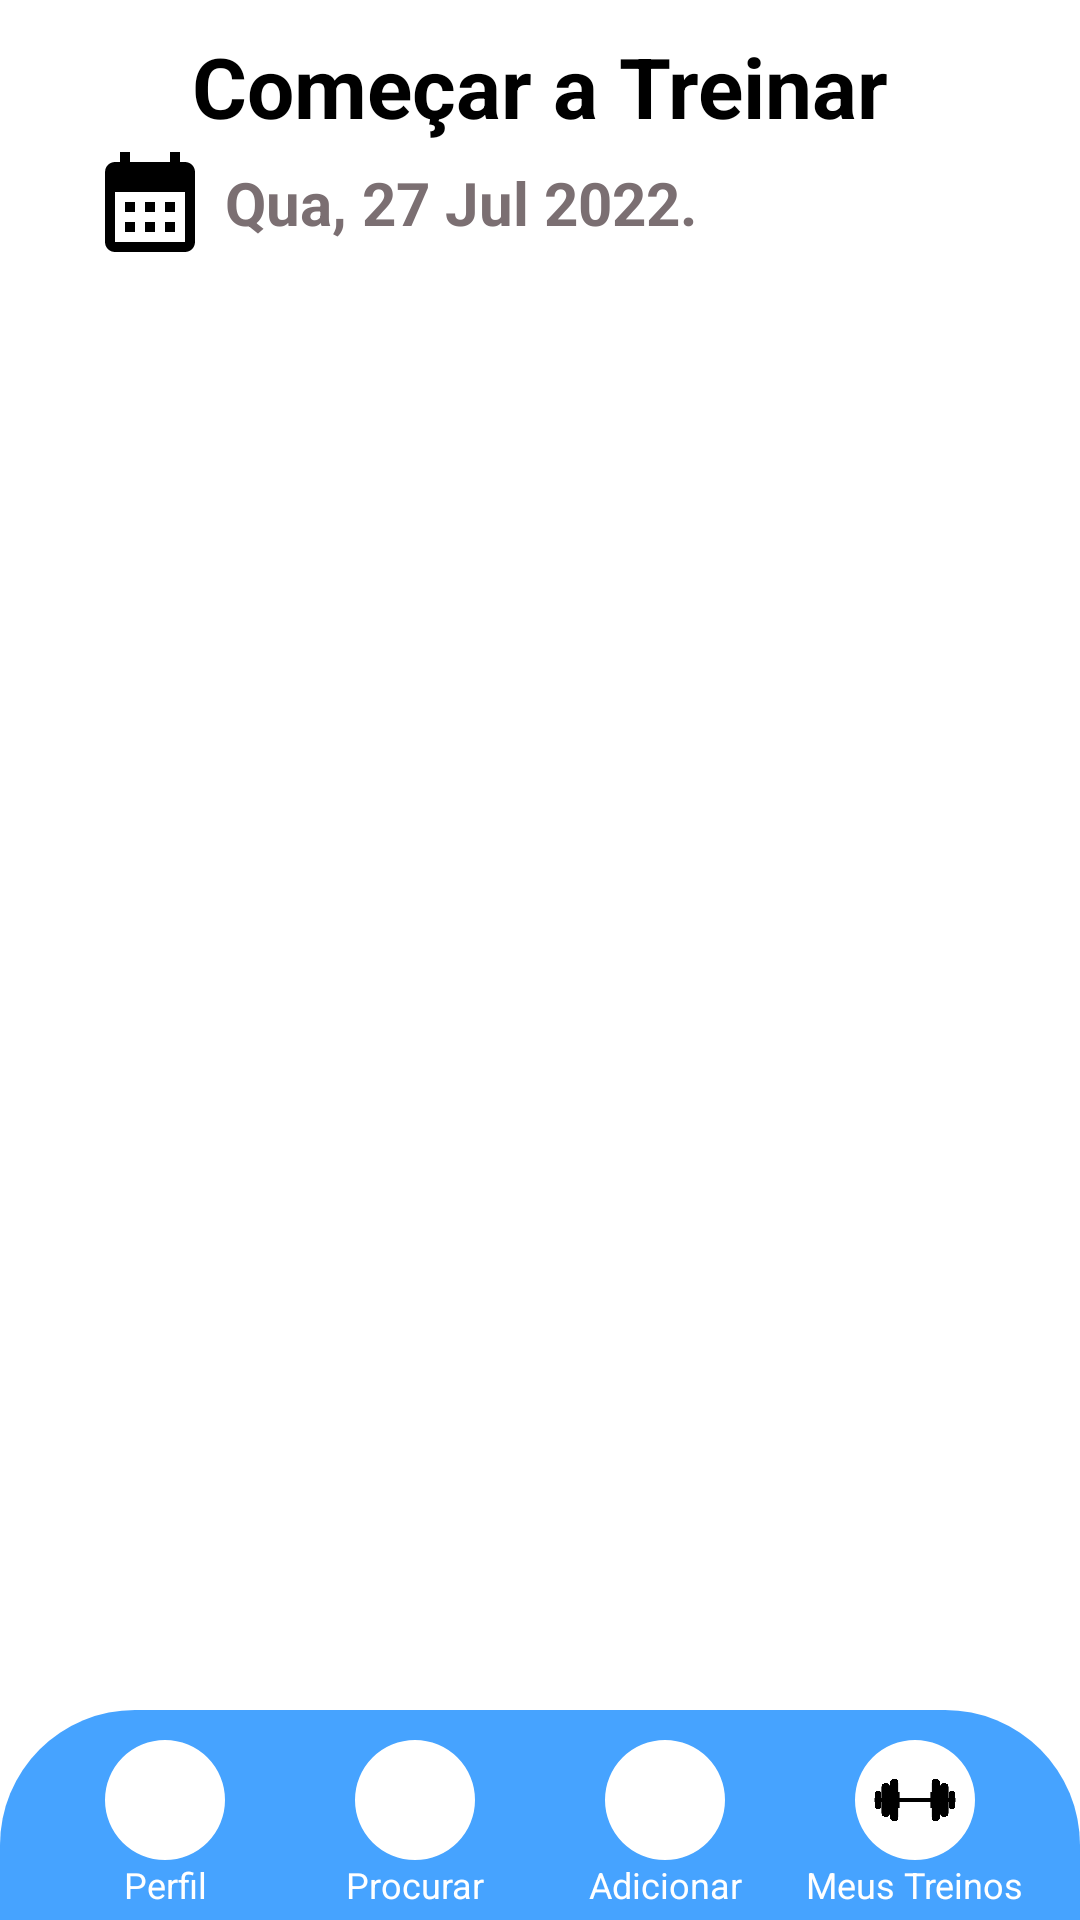

Android layout source for this screen:
<!-- AndroidManifest.xml: application theme Theme.VipTraining -->
<!-- res/layout/activity_main_menu.xml -->
<?xml version="1.0" encoding="utf-8"?>
<androidx.constraintlayout.widget.ConstraintLayout xmlns:android="http://schemas.android.com/apk/res/android"
    xmlns:app="http://schemas.android.com/apk/res-auto"
    xmlns:tools="http://schemas.android.com/tools"
    android:layout_width="match_parent"
    android:layout_height="match_parent"
    android:background="@color/white"
    tools:context=".view.menu.MainMenuActivity">

    <TextView
        android:id="@+id/text_insert_training"
        android:layout_width="match_parent"
        android:layout_height="wrap_content"
        android:layout_marginStart="25dp"
        android:layout_marginTop="10dp"
        android:layout_marginEnd="25dp"
        android:background="@android:color/transparent"
        android:elevation="2dp"
        android:text="@string/treinar"
        android:textAlignment="center"
        android:textColor="@color/black"
        android:textSize="28sp"
        android:textStyle="bold"
        app:layout_constraintEnd_toEndOf="parent"
        app:layout_constraintStart_toStartOf="parent"
        app:layout_constraintTop_toTopOf="parent" />

    <com.google.android.material.imageview.ShapeableImageView
        android:id="@+id/icon_date"
        android:layout_width="40dp"
        android:layout_height="40dp"
        android:layout_marginStart="30dp"
        android:background="@color/white"
        android:scaleType="fitXY"
        app:layout_constraintStart_toStartOf="parent"
        app:layout_constraintTop_toBottomOf="@+id/text_insert_training"
        app:srcCompat="@drawable/icon_calendar" />

    <TextView
        android:id="@+id/text_date_training"
        android:layout_width="wrap_content"
        android:layout_height="wrap_content"
        android:layout_marginStart="5dp"
        android:background="@android:color/transparent"
        android:elevation="2dp"
        android:text="@string/date"
        android:textAlignment="center"
        android:textColor="@color/grey"
        android:textSize="20sp"
        android:textStyle="bold"
        app:layout_constraintBottom_toBottomOf="@+id/icon_date"
        app:layout_constraintStart_toEndOf="@+id/icon_date"
        app:layout_constraintTop_toTopOf="@+id/icon_date" />

    <androidx.viewpager2.widget.ViewPager2
        android:id="@+id/view_pager_insert_training"
        android:layout_width="0dp"
        android:layout_height="wrap_content"
        android:layout_marginTop="8dp"
        app:layout_constraintBottom_toTopOf="@+id/indicator"
        app:layout_constraintEnd_toEndOf="parent"
        app:layout_constraintStart_toStartOf="parent"
        app:layout_constraintTop_toBottomOf="@+id/text_date_training" />

    <com.google.android.material.tabs.TabLayout
        android:id="@+id/indicator"
        android:layout_width="match_parent"
        android:layout_height="wrap_content"
        android:layout_marginBottom="0dp"
        android:backgroundTint="@android:color/transparent"
        app:layout_constraintBottom_toTopOf="@+id/menu_bottom"
        app:layout_constraintEnd_toEndOf="parent"
        app:layout_constraintStart_toStartOf="parent"
        app:tabBackground="@drawable/seletor"
        app:tabGravity="center"
        app:tabIndicatorHeight="0dp"
        app:tabPaddingEnd="8dp"
        app:tabPaddingStart="8dp" />

    <View
        android:id="@+id/menu_bottom"
        android:layout_width="match_parent"
        android:layout_height="70dp"
        android:layout_marginTop="5dp"
        android:background="@drawable/background_menu_bottom"
        app:layout_constraintBottom_toBottomOf="parent"
        app:layout_constraintEnd_toEndOf="parent"
        app:layout_constraintStart_toStartOf="parent" />

    <com.google.android.material.imageview.ShapeableImageView
        android:id="@+id/btn_profile"
        android:layout_width="40dp"
        android:layout_height="40dp"
        android:layout_marginStart="35dp"
        android:layout_marginBottom="20dp"
        android:background="@color/white"
        android:scaleType="fitCenter"
        app:contentPadding="5dp"
        app:layout_constraintBottom_toBottomOf="parent"
        app:layout_constraintStart_toStartOf="parent"
        app:shapeAppearanceOverlay="@style/ShapeAppearanceOverlay.App.CornerSize50Percent"
        app:srcCompat="@drawable/icon_profile" />

    <TextView
        android:id="@+id/text_btn_home"
        style="@style/TextAppearance.AppCompat.Headline"
        android:layout_width="wrap_content"
        android:layout_height="wrap_content"
        android:text="@string/perfil"
        android:textColor="@color/white"
        android:textSize="12sp"
        app:layout_constraintEnd_toEndOf="@+id/btn_profile"
        app:layout_constraintStart_toStartOf="@+id/btn_profile"
        app:layout_constraintTop_toBottomOf="@+id/btn_profile" />

    <com.google.android.material.imageview.ShapeableImageView
        android:id="@+id/btn_send_search"
        android:layout_width="40dp"
        android:layout_height="40dp"
        android:layout_marginBottom="20dp"
        android:background="@color/white"
        android:scaleType="fitCenter"
        app:contentPadding="5dp"
        app:layout_constraintBottom_toBottomOf="parent"
        app:layout_constraintEnd_toStartOf="@+id/btn_add_exercise"
        app:layout_constraintStart_toEndOf="@+id/btn_profile"
        app:shapeAppearanceOverlay="@style/ShapeAppearanceOverlay.App.CornerSize50Percent"
        app:srcCompat="@drawable/icon_search" />

    <TextView
        android:id="@+id/text_search"
        style="@style/TextAppearance.AppCompat.Headline"
        android:layout_width="wrap_content"
        android:layout_height="wrap_content"
        android:elevation="3dp"
        android:text="@string/procurar"
        android:textColor="@color/white"
        android:textSize="12sp"
        app:layout_constraintEnd_toEndOf="@+id/btn_send_search"
        app:layout_constraintStart_toStartOf="@+id/btn_send_search"
        app:layout_constraintTop_toBottomOf="@+id/btn_send_search" />

    <com.google.android.material.imageview.ShapeableImageView
        android:id="@+id/btn_add_exercise"
        android:layout_width="40dp"
        android:layout_height="40dp"
        android:layout_marginBottom="20dp"
        android:background="@color/white"
        android:scaleType="fitCenter"
        app:contentPadding="5dp"
        app:layout_constraintBottom_toBottomOf="parent"
        app:layout_constraintEnd_toStartOf="@+id/btn_training"
        app:layout_constraintStart_toEndOf="@+id/btn_send_search"
        app:shapeAppearanceOverlay="@style/ShapeAppearanceOverlay.App.CornerSize50Percent"
        app:srcCompat="@drawable/icon_exercise" />

    <TextView
        android:id="@+id/text_add_exercise"
        style="@style/TextAppearance.AppCompat.Headline"
        android:layout_width="wrap_content"
        android:layout_height="wrap_content"
        android:text="@string/adicionar"
        android:textColor="@color/white"
        android:textSize="12sp"
        app:layout_constraintEnd_toEndOf="@+id/btn_add_exercise"
        app:layout_constraintStart_toStartOf="@+id/btn_add_exercise"
        app:layout_constraintTop_toBottomOf="@+id/btn_add_exercise" />

    <com.google.android.material.imageview.ShapeableImageView
        android:id="@+id/btn_training"
        android:layout_width="40dp"
        android:layout_height="40dp"
        android:layout_marginEnd="35dp"
        android:layout_marginBottom="20dp"
        android:background="@color/white"
        android:scaleType="fitCenter"
        app:contentPadding="5dp"
        app:layout_constraintBottom_toBottomOf="parent"
        app:layout_constraintEnd_toEndOf="parent"
        app:shapeAppearanceOverlay="@style/ShapeAppearanceOverlay.App.CornerSize50Percent"
        app:srcCompat="@drawable/icon_training" />

    <TextView
        android:id="@+id/text_btn_training"
        style="@style/TextAppearance.AppCompat.Headline"
        android:layout_width="wrap_content"
        android:layout_height="wrap_content"
        android:text="Meus Treinos"
        android:textColor="@color/white"
        android:textSize="12sp"
        app:layout_constraintEnd_toEndOf="@+id/btn_training"
        app:layout_constraintStart_toStartOf="@+id/btn_training"
        app:layout_constraintTop_toBottomOf="@+id/btn_training" />

</androidx.constraintlayout.widget.ConstraintLayout>
<!-- resources referenced by this layout -->
<resources>
  <color name="black">#FF000000</color>
  <color name="grey">#7B6F72</color>
  <color name="white">#FFFFFFFF</color>
  <!-- drawable background_menu_bottom (drawable) -->
  <?xml version="1.0" encoding="utf-8"?>
  <shape xmlns:android="http://schemas.android.com/apk/res/android"
      android:shape="rectangle">
      <solid android:color="@color/violet_dark" />
      <corners
          android:topLeftRadius="45dp"
          android:topRightRadius="45dp" />
  </shape>
  <!-- drawable icon_calendar (drawable) -->
  <vector android:height="24dp" android:tint="#000000"
      android:viewportHeight="24" android:viewportWidth="24"
      android:width="24dp" xmlns:android="http://schemas.android.com/apk/res/android">
      <path android:fillColor="@color/grey" android:pathData="M19,4h-1V2h-2v2H8V2H6v2H5C3.89,4 3.01,4.9 3.01,6L3,20c0,1.1 0.89,2 2,2h14c1.1,0 2,-0.9 2,-2V6C21,4.9 20.1,4 19,4zM19,20H5V10h14V20zM9,14H7v-2h2V14zM13,14h-2v-2h2V14zM17,14h-2v-2h2V14zM9,18H7v-2h2V18zM13,18h-2v-2h2V18zM17,18h-2v-2h2V18z"/>
  </vector>
  <!-- drawable seletor (drawable) -->
  <?xml version="1.0" encoding="utf-8"?>
  <selector
      xmlns:android="http://schemas.android.com/apk/res/android" >
      <item android:drawable="@drawable/selected_dot"
          android:state_selected="true"/>
      <item android:drawable="@drawable/default_dot"/>
  </selector>
  <string name="adicionar">Adicionar</string>
  <string name="date">Qua, 27 Jul 2022.</string>
  <string name="perfil">Perfil</string>
  <string name="procurar">Procurar</string>
  <string name="treinar">Começar a Treinar</string>
  <style name="ShapeAppearanceOverlay.App.CornerSize50Percent" parent="">
          <item name="cornerSize">50%</item>
      </style>
  <color name="violet_dark">#46A3FF</color>
  <!-- drawable selected_dot (drawable) -->
  <?xml version="1.0" encoding="utf-8"?>
  <shape
      xmlns:android="http://schemas.android.com/apk/res/android"
      android:innerRadius="0dp"
      android:shape="ring"
      android:thickness="6dp"
      android:useLevel="false" >
      <solid android:color="@color/blue_light"/>
      <stroke
          android:color="@color/white"
          android:width="1dp" />
  </shape>
  <!-- drawable default_dot (drawable) -->
  <?xml version="1.0" encoding="utf-8"?>
  <shape
      xmlns:android="http://schemas.android.com/apk/res/android"
      android:innerRadius="0dp"
      android:shape="ring"
      android:thickness="4dp"
      android:useLevel="false" >
      <solid android:color="@color/cinza_dark"/>
  </shape>
  <color name="purple_500">#FF6200EE</color>
  <color name="purple_700">#FF3700B3</color>
  <color name="teal_200">#FF03DAC5</color>
  <color name="teal_700">#FF018786</color>
  <style name="AppBottomSheetDialogTheme" parent="Theme.MaterialComponents.Light.BottomSheetDialog">
          <item name="bottomSheetStyle">@style/CustomBottomSheetStyle</item>
      </style>
  <color name="blue_light">#92A3FD</color>
  <color name="cinza_dark">#78909c</color>
  <style name="CustomBottomSheetStyle" parent="Widget.Design.BottomSheet.Modal">
          <item name="android:background">@drawable/background_dialog</item>
      </style>
  <!-- drawable background_dialog (drawable) -->
  <?xml version="1.0" encoding="utf-8"?>
  <shape xmlns:android="http://schemas.android.com/apk/res/android"
      android:shape="rectangle">
      <solid android:color="@color/black"></solid>
      <corners android:topLeftRadius="50dp"
          android:topRightRadius="50dp"/>
  </shape>
</resources>
